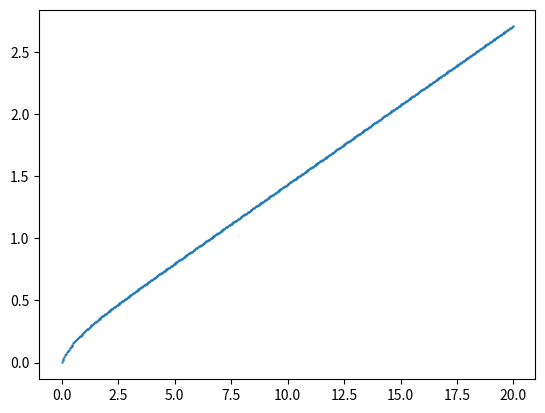

The matplotlib source for this figure:
import numpy
from math import e
from time import time
import matplotlib.pyplot as plt

def s(t):
    return ((beta * A)/(beta + a*c)) * e**(a*c*t)

def v(t):
    return I + ((beta * A)/((beta + a*c)*(1 + a*c))) * e**(a*c*t)

A = 1
a = 1
beta = 1

v_th = 1
v_r = -10
I = 0.9

#As in overleaf running review for 1D exponential
c = (1/(2*(a**2))) * (-(beta + 1) +
                    ((beta + 1)**2 + 4*beta*(A*(a**2)/(v_th - I) - 1))**0.5)

print(c)

width = 20
neurons = 500
dx = width/neurons

coordinates = numpy.arange(0, width, dx)
voltage = numpy.zeros(neurons)
synapse = numpy.zeros(neurons)
spikes = numpy.zeros(neurons)

spike_times = []
spike_places = []

for n in range(neurons):
    voltage[n] = v(-coordinates[n]/c)
    synapse[n] = s(-coordinates[n]/c)

timestep = 0.001
finished = False
stopwatch = time()
time_limit = 30
model_time = 0

def H(x):
    if x > 0:
        return 1
    else:
        return 0

while finished == False:
    model_time += timestep
    for n in range(neurons):
        voltage[n] += timestep * (I - voltage[n] + synapse[n])
        
        cocoord = coordinates[n] - c * model_time
        #Options for synapse updating:
        #-1- Vanilla; keep the update-on-firing active.  Doesn't match theory
        synapse[n] -= timestep * beta * synapse[n]
        #For others you have to comment out the marked line below
        #-2- Timestep according to theory.  Matches theory.
        #synapse[n] += timestep * beta *(A*e**(-a*cocoord) - synapse[n])
        #synapse[n] *= H(cocoord)
        #-3- Entire value according to theory.  Matches theory.
        #synapse[n] = (beta * A)/(beta + a*c) * e**(-a*cocoord) * H(cocoord)
        #-4- Update from firing neurons according to theory.  Close enough.
        #synapse[n] -= timestep * beta * synapse[n]
        #synapse[n] += timestep * c * beta * A * e**(-a*cocoord) * H(cocoord)
        
    for n in range(neurons):
        if voltage[n] >= v_th:
            voltage[n] = v_r
            #Record stuff
            spikes[n] = model_time  #This only records the latest per neuron
            spike_times.append(model_time) #All firing times
            spike_places.append(dx*n)   #All firing positions
            
            for m in range(neurons):
                if m != n:
                    if m == 40 and m > n:
                        before = synapse[m]
                    #d = abs(coordinates[n] - coordinates[m])
                    d = dx*abs(n-m)
                    #Comment out this line if you're overriding synapse updating
                    synapse[m] += dx * beta * A * (e**(-a * d))
            if n == neurons - 1:
                finished = True
    if time() - stopwatch > time_limit:
        print("Ran out of time")
        break

if finished == True:
    print("Euler speed:", width/model_time)

    plt.figure()
    #x_axis = coordinates
    #y_axis = spikes
    x_axis = numpy.array(spike_places)
    y_axis = numpy.array(spike_times)
    plt.scatter(x_axis, y_axis, s=0.5)
    plt.show()

    
